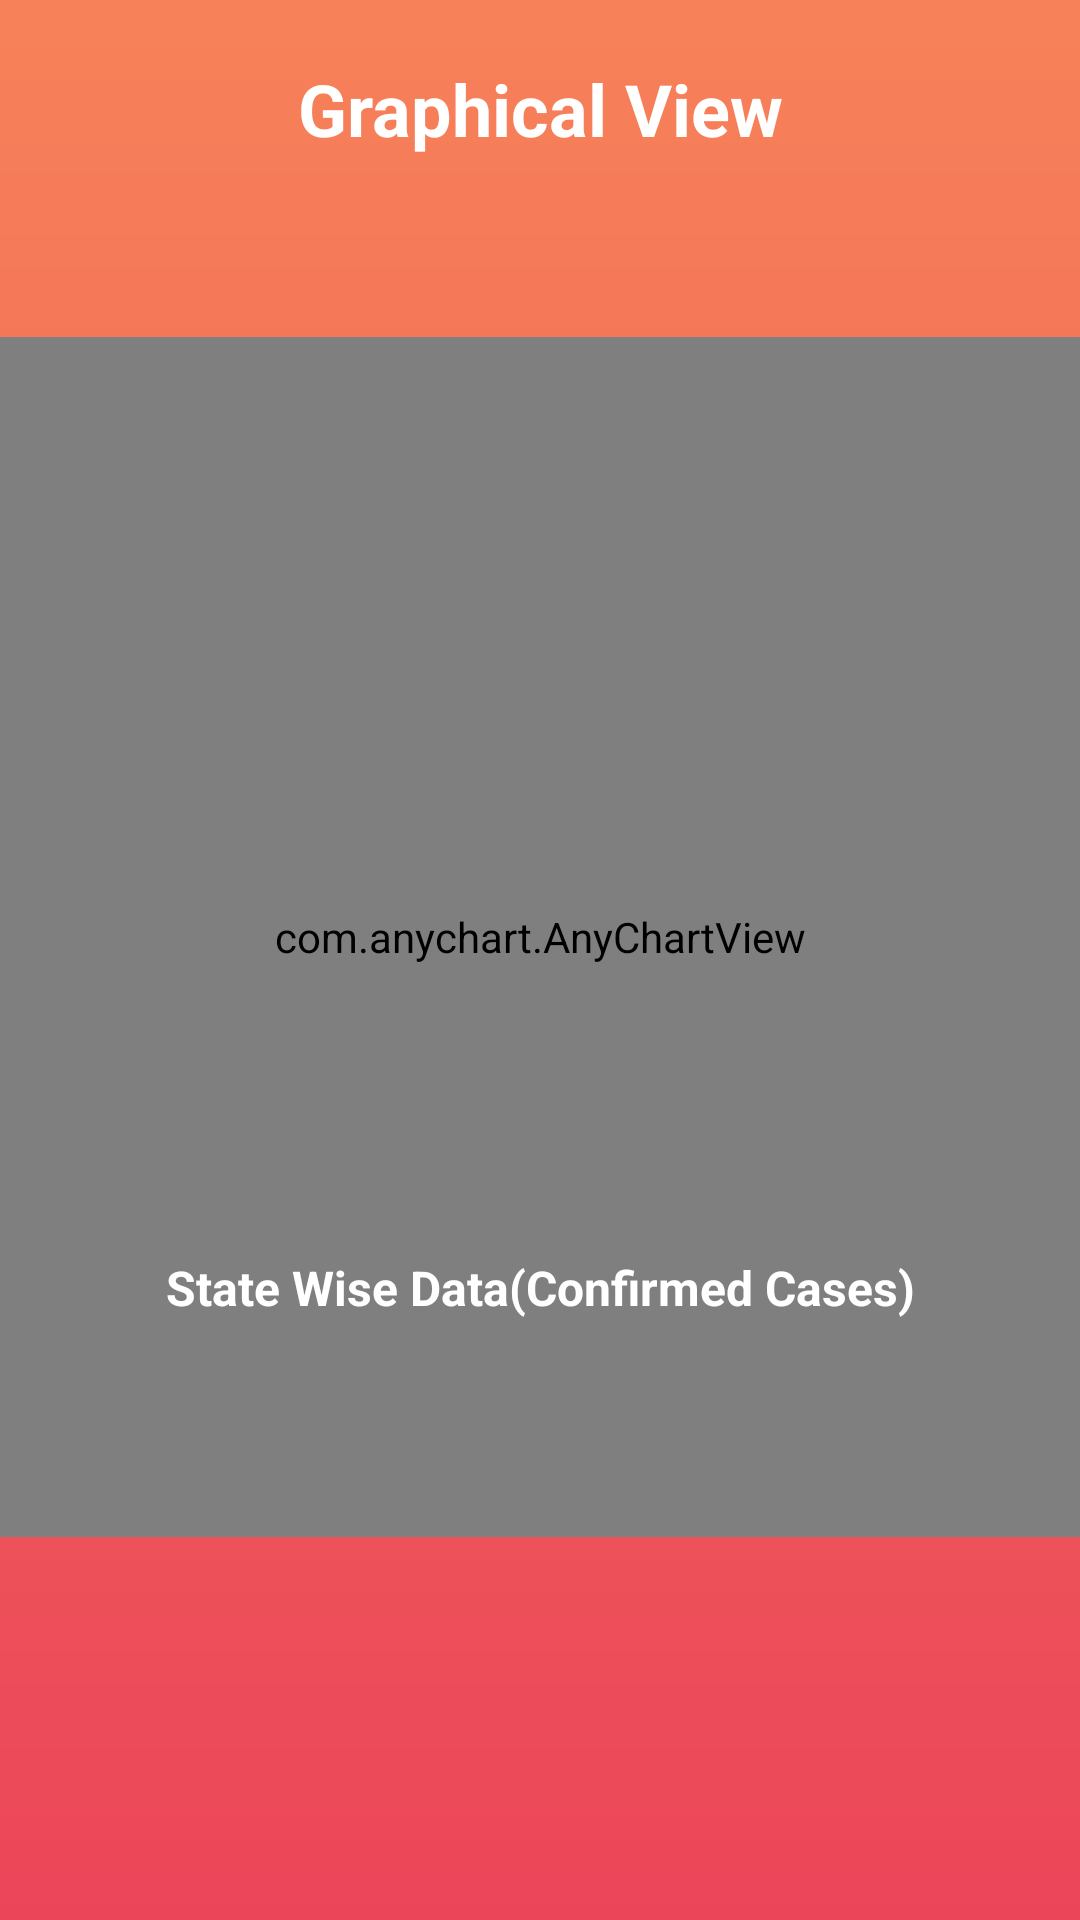

Android layout source for this screen:
<!-- AndroidManifest.xml: application theme AppTheme -->
<!-- res/layout/activity_state_confirmed_case.xml -->
<?xml version="1.0" encoding="utf-8"?>
<androidx.constraintlayout.widget.ConstraintLayout xmlns:android="http://schemas.android.com/apk/res/android"
    xmlns:app="http://schemas.android.com/apk/res-auto"
    xmlns:tools="http://schemas.android.com/tools"
    android:layout_width="match_parent"
    android:layout_height="match_parent"
    android:background="@drawable/gradient"
    android:orientation="vertical"
    tools:context=".confirmedActivity">


    <TextView
        android:id="@+id/textView15"
        android:layout_width="wrap_content"
        android:layout_height="wrap_content"
        android:layout_marginTop="20dp"
        android:gravity="center_horizontal"
        android:text="Graphical View"
        android:textColor="#FFFFFF"
        android:textSize="24sp"
        android:textStyle="bold"
        app:layout_constraintEnd_toEndOf="parent"
        app:layout_constraintStart_toStartOf="parent"
        app:layout_constraintTop_toTopOf="parent" />

    <com.anychart.AnyChartView
        android:id="@+id/any_chart_view"
        android:layout_width="360dp"
        android:layout_height="400dp"
        android:layout_marginStart="30dp"
        android:layout_marginTop="60dp"
        android:layout_marginEnd="30dp"
        app:layout_constraintEnd_toEndOf="parent"
        app:layout_constraintStart_toStartOf="parent"
        app:layout_constraintTop_toBottomOf="@+id/textView15" />

    <TextView
        android:id="@+id/textView16"
        android:layout_width="wrap_content"
        android:layout_height="wrap_content"
        android:layout_marginStart="20dp"
        android:layout_marginEnd="20dp"
        android:layout_marginBottom="200dp"
        android:text="State Wise Data(Confirmed Cases)"
        android:textColor="#FFFFFF"
        android:textSize="16sp"
        android:textStyle="bold"
        app:layout_constraintBottom_toBottomOf="parent"
        app:layout_constraintEnd_toEndOf="parent"
        app:layout_constraintStart_toStartOf="parent" />

</androidx.constraintlayout.widget.ConstraintLayout>
<!-- resources referenced by this layout -->
<resources>
  <!-- drawable gradient (drawable) -->
  <?xml version="1.0" encoding="utf-8"?>
  <shape android:shape="rectangle"
      xmlns:android="http://schemas.android.com/apk/res/android">
      <gradient android:startColor="#eb4559"
          android:endColor="#f78259"
          android:angle="90"
          >
  
  
  
      </gradient>
  </shape>
  <style name="AppTheme" parent="Theme.AppCompat.Light.NoActionBar">
          
          <item name="colorPrimary">@color/colorPrimary</item>
          <item name="colorPrimaryDark">#f78259</item>
          <item name="colorAccent">@color/colorAccent</item>
      </style>
  <color name="colorPrimary">#6200EE</color>
  <color name="colorAccent">#03DAC5</color>
</resources>
